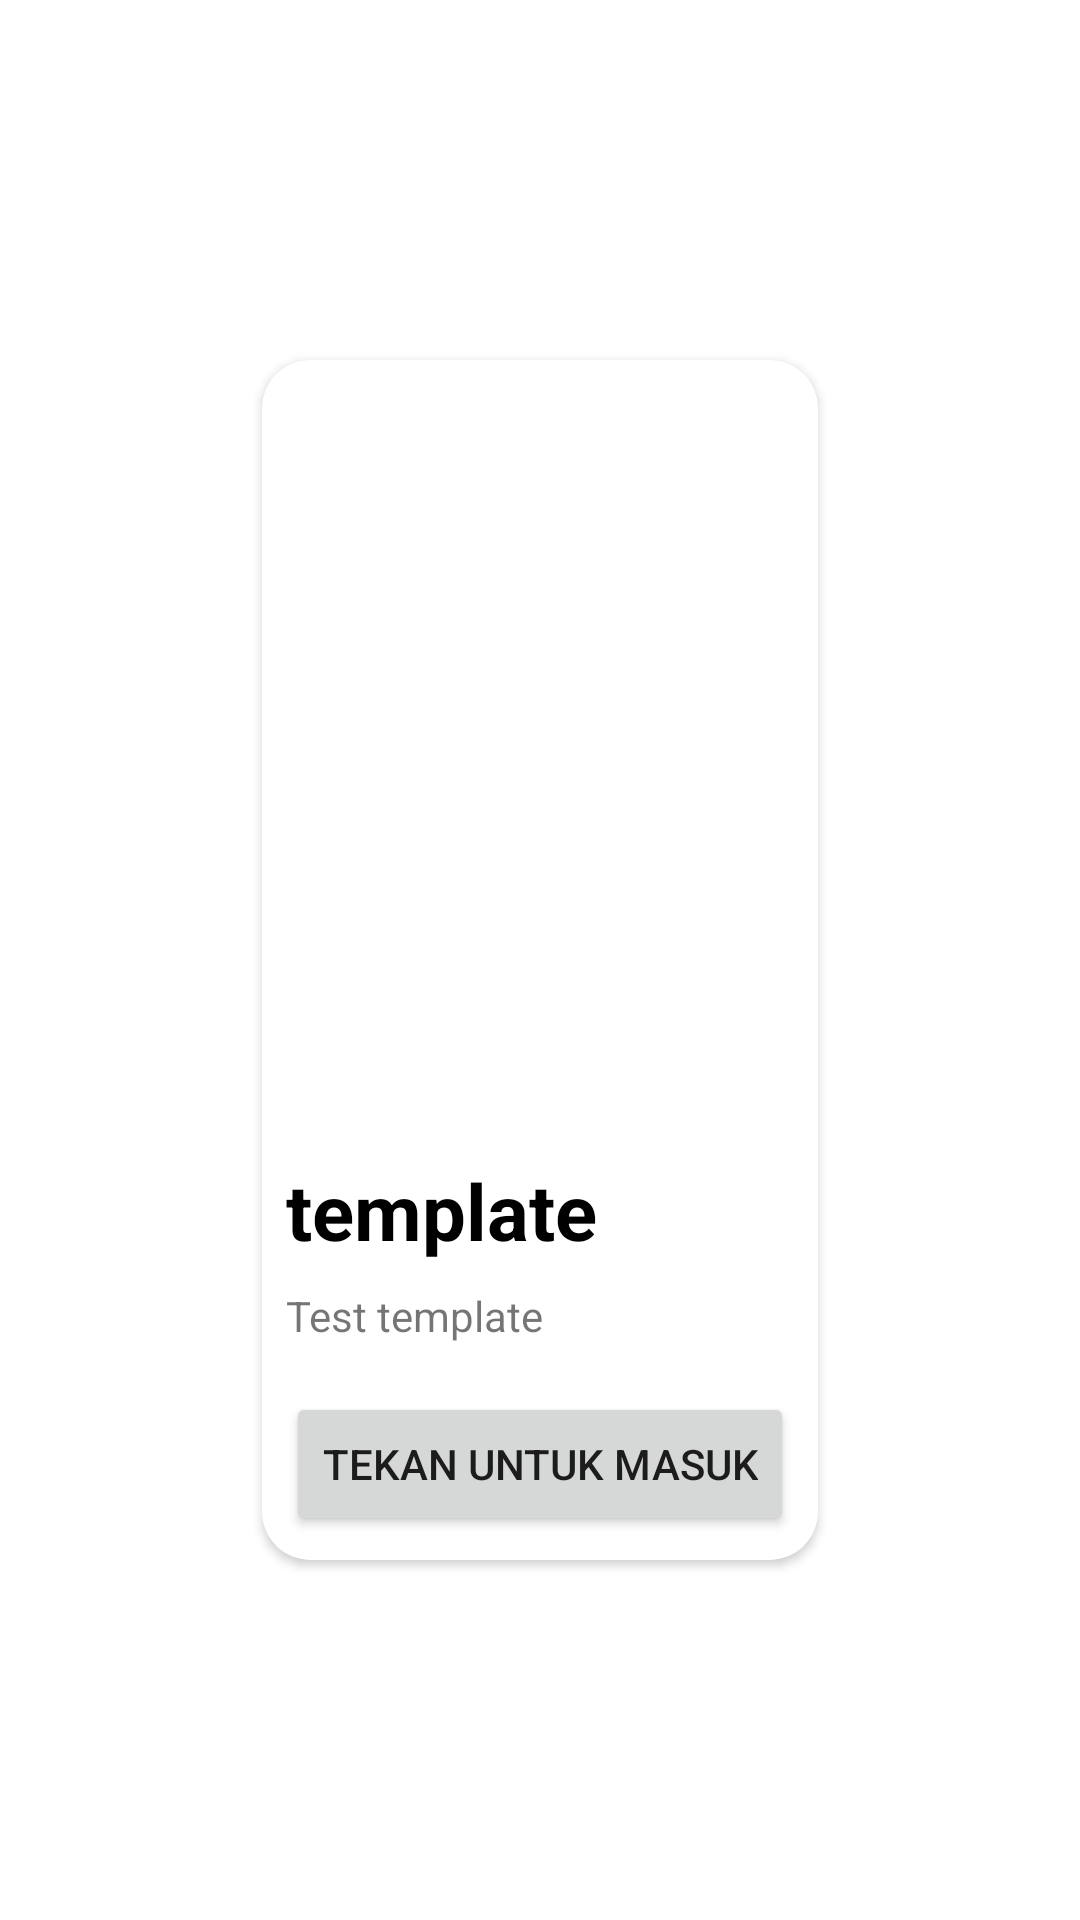

Write the Android layout XML for this screen, with the resource values it uses.
<!-- AndroidManifest.xml: application theme Theme.10120050Sensor -->
<!-- res/layout/viewpager_item.xml -->
<?xml version="1.0" encoding="utf-8"?>
<androidx.constraintlayout.widget.ConstraintLayout xmlns:android="http://schemas.android.com/apk/res/android"
    android:layout_width="match_parent"
    android:layout_height="match_parent"
    xmlns:app="http://schemas.android.com/apk/res-auto"
    android:layout_marginHorizontal="16dp">

    <LinearLayout
        android:id="@+id/linearLayout"
        android:layout_width="wrap_content"
        android:layout_height="wrap_content"
        app:layout_constraintBottom_toBottomOf="parent"
        app:layout_constraintEnd_toEndOf="parent"
        app:layout_constraintHorizontal_bias="0.5"
        app:layout_constraintStart_toStartOf="parent"
        app:layout_constraintTop_toTopOf="parent">

        <androidx.cardview.widget.CardView
            android:layout_width="match_parent"
            android:layout_height="match_parent"
            android:layout_margin="8dp"
            android:elevation="8dp"
            app:cardCornerRadius="16dp">

            <LinearLayout
                android:layout_width="wrap_content"
                android:layout_height="wrap_content"
                android:orientation="vertical">

                <ImageView
                    android:id="@+id/ivimage"
                    android:layout_width="wrap_content"
                    android:layout_height="250dp"
                    android:scaleType="centerCrop"
                    android:src="@drawable/a" />

                <TextView
                    android:id="@+id/tvHeading"
                    android:layout_width="wrap_content"
                    android:layout_height="wrap_content"
                    android:layout_below="@+id/ivimage"
                    android:layout_marginStart="8dp"
                    android:layout_marginTop="16dp"
                    android:text="template"
                    android:textColor="@color/black"
                    android:textSize="26dp"
                    android:textStyle="bold" />

                <TextView
                    android:id="@+id/tvDesc"
                    android:layout_width="wrap_content"
                    android:layout_height="wrap_content"
                    android:layout_below="@+id/tvHeading"
                    android:layout_margin="8dp"
                    android:text="Test template" />

                <Button
                    android:id="@+id/button"
                    android:layout_width="wrap_content"
                    android:layout_height="wrap_content"
                    android:text="Tekan untuk masuk"
                    android:layout_gravity="center"
                    android:layout_margin="8dp"
                    app:layout_constraintBottom_toBottomOf="parent"
                    app:layout_constraintEnd_toEndOf="parent"
                    app:layout_constraintHorizontal_bias="0.498"
                    app:layout_constraintStart_toStartOf="parent"
                    app:layout_constraintTop_toTopOf="parent"
                    app:layout_constraintVertical_bias="0.847" />


            </LinearLayout>


        </androidx.cardview.widget.CardView>




    </LinearLayout>



</androidx.constraintlayout.widget.ConstraintLayout>
<!-- resources referenced by this layout -->
<resources>
  <style name="Theme.10120050Sensor" parent="Theme.MaterialComponents.DayNight.DarkActionBar">
          
          <item name="colorPrimary">@color/purple_500</item>
          <item name="colorPrimaryVariant">@color/purple_700</item>
          <item name="colorOnPrimary">@color/white</item>
          
          <item name="colorSecondary">@color/teal_200</item>
          <item name="colorSecondaryVariant">@color/teal_700</item>
          <item name="colorOnSecondary">@color/black</item>
          
          <item name="android:statusBarColor">?attr/colorPrimaryVariant</item>
          
      </style>
  <!-- not gathered from this repository: default colours our renderer supplied (Android Studio template values) -->
  <color name="purple_500">#FF6200EE</color>
  <color name="purple_700">#FF3700B3</color>
  <color name="teal_200">#FF03DAC5</color>
  <color name="teal_700">#FF018786</color>
  <color name="black">#FF000000</color>
  <color name="white">#FFFFFFFF</color>
</resources>
